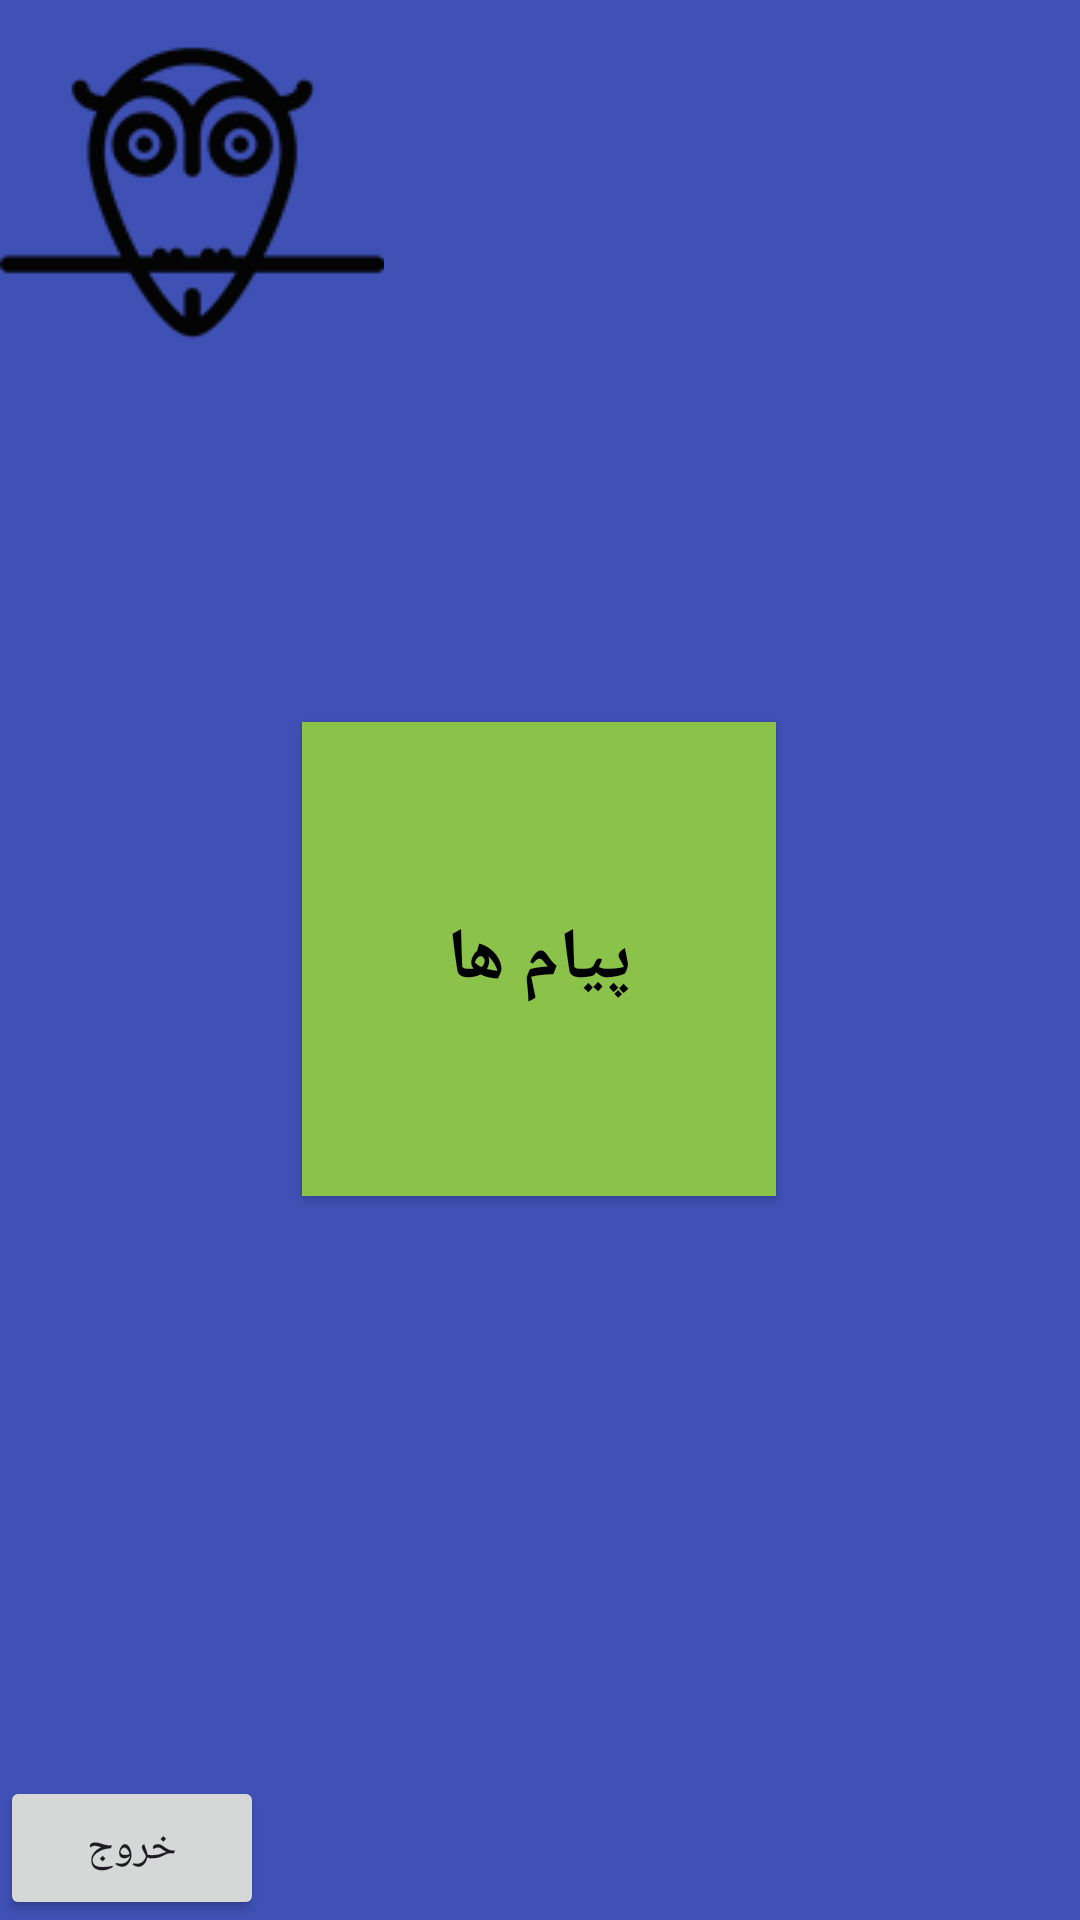

Layout XML and referenced resources for this Android screen:
<!-- AndroidManifest.xml: application theme Theme.Kot -->
<!-- res/layout/activity_main_menu.xml -->
<?xml version="1.0" encoding="utf-8"?>
<androidx.constraintlayout.widget.ConstraintLayout xmlns:android="http://schemas.android.com/apk/res/android"
    xmlns:app="http://schemas.android.com/apk/res-auto"
    xmlns:tools="http://schemas.android.com/tools"
    android:id="@+id/main"
    android:layout_width="match_parent"
    android:layout_height="match_parent"
    android:background="#3F51B5"
    android:backgroundTintMode="add"
    tools:context=".MainMenu">

    <Button
        android:id="@+id/btnClose"
        android:layout_width="wrap_content"
        android:layout_height="wrap_content"
        android:text="@string/close"
        app:icon="@drawable/logo_exit"
        app:layout_constraintBottom_toBottomOf="parent"
        app:layout_constraintStart_toStartOf="parent" />

    <Button
        android:id="@+id/btnMsg"
        android:layout_width="158dp"
        android:layout_height="158dp"
        android:background="#8BC34A"
        android:backgroundTintMode="add"
        android:paddingLeft="10dp"
        android:paddingTop="10dp"
        android:paddingRight="10dp"
        android:paddingBottom="10dp"
        android:text="@string/messages"
        android:textColor="#000000"
        android:textColorLink="#FF9800"
        android:textSize="24sp"
        android:textStyle="bold"
        app:icon="@drawable/logo_msg"
        app:iconGravity="textTop"
        app:iconSize="50dp"
        app:layout_constraintBottom_toBottomOf="parent"
        app:layout_constraintEnd_toEndOf="parent"
        app:layout_constraintHorizontal_bias="0.498"
        app:layout_constraintStart_toStartOf="parent"
        app:layout_constraintTop_toTopOf="parent"
        app:layout_constraintVertical_bias="0.499" />

    <ImageView
        android:id="@+id/imageView"
        android:layout_width="wrap_content"
        android:layout_height="wrap_content"
        app:layout_constraintStart_toStartOf="parent"
        app:layout_constraintTop_toTopOf="parent"
        app:srcCompat="@drawable/owl" />

</androidx.constraintlayout.widget.ConstraintLayout>
<!-- resources referenced by this layout -->
<resources>
  <!-- drawable logo_exit: png bitmap (drawable, 2579 bytes) -->
  <!-- drawable logo_msg: png bitmap (drawable, 3074 bytes) -->
  <!-- drawable owl: png bitmap (drawable, 7503 bytes) -->
  <string name="close">خروج</string>
  <string name="messages">پیام ها</string>
  <style name="Theme.Kot" parent="Base.Theme.Kot" />
  <style name="Base.Theme.Kot" parent="Theme.Material3.DayNight.NoActionBar">
          
          
      </style>
</resources>
